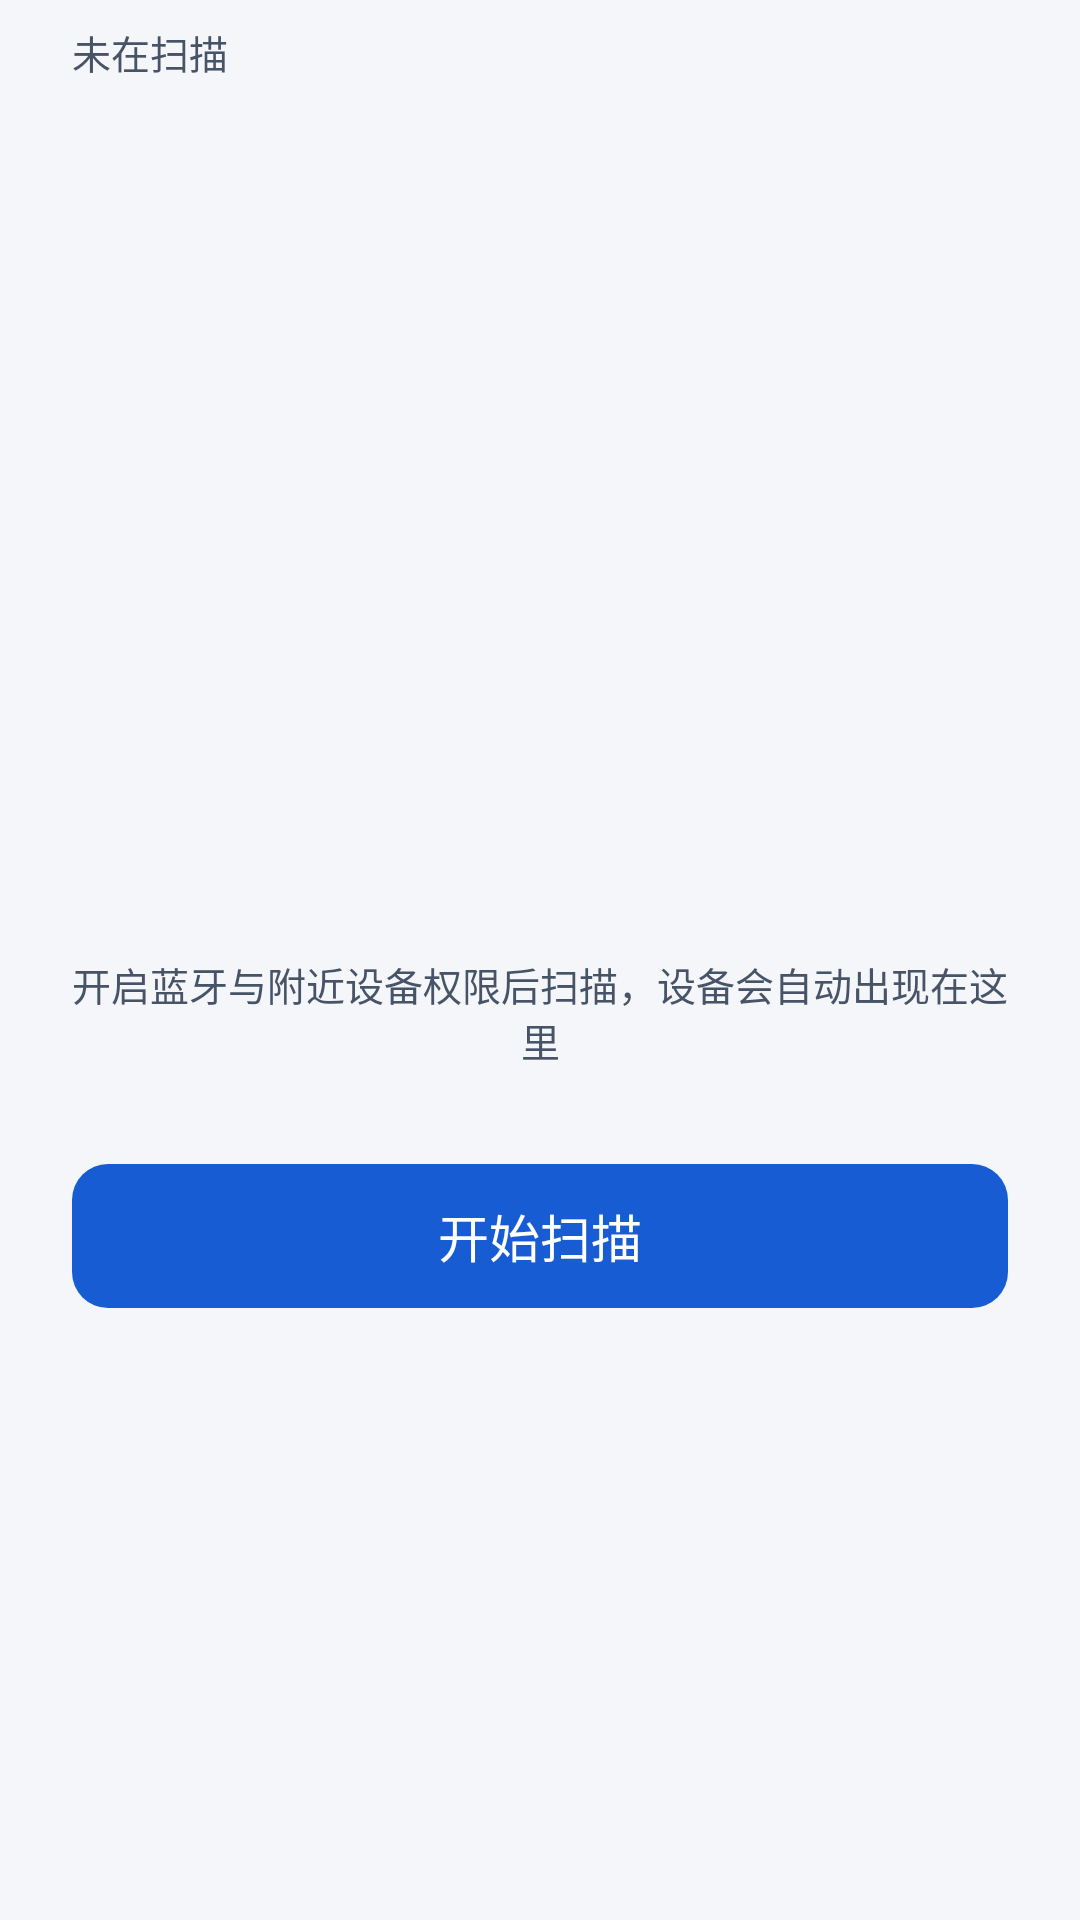

This screen was rendered from an Android layout file. Write that file and the resources it references.
<!-- AndroidManifest.xml: application theme Theme.PKotlinApp -->
<!-- res/layout/dialog_scan.xml -->
<?xml version="1.0" encoding="utf-8"?>
<LinearLayout xmlns:android="http://schemas.android.com/apk/res/android"
    android:layout_width="match_parent"
    android:layout_height="wrap_content"
    android:orientation="vertical"
    android:paddingStart="@dimen/space_24"
    android:paddingTop="@dimen/space_8"
    android:paddingEnd="@dimen/space_24">

    <TextView
        android:id="@+id/scanStatus"
        style="@style/Widget.App.TextView"
        android:layout_width="match_parent"
        android:layout_height="wrap_content"
        android:text="@string/status_scan_idle"
        android:textAppearance="@style/TextAppearance.App.Caption" />

    <androidx.recyclerview.widget.RecyclerView
        android:id="@+id/scanList"
        android:layout_width="match_parent"
        android:layout_height="260dp"
        android:layout_marginTop="@dimen/space_8"
        android:clipToPadding="false"
        android:paddingBottom="@dimen/space_8"
        android:scrollbars="none" />

    <TextView
        android:id="@+id/scanEmpty"
        style="@style/Widget.App.TextView"
        android:layout_width="match_parent"
        android:layout_height="wrap_content"
        android:gravity="center"
        android:paddingVertical="@dimen/space_24"
        android:text="@string/home_devices_empty_hint"
        android:textAppearance="@style/TextAppearance.App.Caption" />

    <com.google.android.material.button.MaterialButton
        android:id="@+id/scanToggle"
        style="@style/Widget.App.Button.Primary"
        android:layout_width="match_parent"
        android:layout_height="wrap_content"
        android:layout_marginTop="@dimen/space_8"
        android:text="@string/action_scan" />
</LinearLayout>
<!-- resources referenced by this layout -->
<resources>
  <dimen name="space_24">24dp</dimen>
  <dimen name="space_8">8dp</dimen>
  <string name="action_scan">开始扫描</string>
  <string name="home_devices_empty_hint">开启蓝牙与附近设备权限后扫描，设备会自动出现在这里</string>
  <string name="status_scan_idle">未在扫描</string>
  <style name="TextAppearance.App.Caption" parent="@android:style/TextAppearance">
          <item name="android:textSize">13sp</item>
          <item name="android:textColor">@color/text_secondary</item>
          <item name="android:fontFamily">sans-serif</item>
          <item name="android:lineSpacingExtra">5dp</item>
          <item name="android:lineSpacingMultiplier">1.0</item>
      </style>
  <style name="Widget.App.TextView" parent="android:Widget.TextView">
          <item name="android:includeFontPadding">false</item>
          <item name="android:breakStrategy">high_quality</item>
          <item name="android:hyphenationFrequency">none</item>
      </style>
  <color name="text_secondary">#475467</color>
  <dimen name="button_h">48dp</dimen>
  <dimen name="touch_min">48dp</dimen>
  <style name="TextAppearance.App.Button" parent="@style/TextAppearance.App.Body">
          <item name="android:fontFamily">sans-serif-medium</item>
          <item name="android:lineSpacingExtra">0dp</item>
      </style>
  <dimen name="radius_12">12dp</dimen>
  <color name="overlay_pressed">#0F101828</color>
  <color name="canvas">#F4F6F9</color>
  <color name="primary">#175CD3</color>
  <color name="on_primary">#FFFFFF</color>
  <color name="chart_band">#E8EFFB</color>
  <color name="primary_text">#175CD3</color>
  <color name="surface">#FFFFFF</color>
  <color name="surface_sunken">#EEF1F5</color>
  <color name="text_primary">#101828</color>
  <color name="border">#D0D5DD</color>
  <color name="danger">#B42318</color>
  <color name="danger_bg">#FEF3F2</color>
  <color name="text_tertiary">#5F6A7D</color>
  <style name="Widget.App.Card" parent="Widget.Material3.CardView.Outlined">
          <item name="cardBackgroundColor">@color/surface</item>
          <item name="strokeColor">@color/divider</item>
          <item name="strokeWidth">@dimen/stroke_1</item>
          <item name="cardCornerRadius">@dimen/radius_12</item>
          <item name="cardElevation">@dimen/elevation_0</item>
          <item name="android:stateListAnimator">@null</item>
          <item name="rippleColor">@color/overlay_pressed</item>
      </style>
  <style name="Widget.App.Chip" parent="Widget.Material3.Chip.Filter">
          <item name="chipBackgroundColor">@color/chip_bg</item>
          <item name="chipStrokeColor">@color/chip_stroke</item>
          <item name="chipStrokeWidth">@dimen/stroke_1</item>
          <item name="android:textAppearance">@style/TextAppearance.App.Caption</item>
          <item name="android:textColor">@color/chip_text</item>
          <item name="chipMinHeight">@dimen/chip_h</item>
          <item name="chipCornerRadius">@dimen/radius_pill</item>
          <item name="checkedIconVisible">false</item>
      </style>
  <style name="TextAppearance.App.Body" parent="@android:style/TextAppearance">
          <item name="android:textSize">17sp</item>
          <item name="android:textColor">@color/text_primary</item>
          <item name="android:fontFamily">sans-serif</item>
          <item name="android:lineSpacingExtra">7dp</item>
          <item name="android:lineSpacingMultiplier">1.0</item>
      </style>
  <color name="border_strong">#8A93A2</color>
  <dimen name="stroke_1">1dp</dimen>
  <color name="divider">#E4E7EC</color>
  <dimen name="elevation_0">0dp</dimen>
  <dimen name="chip_h">32dp</dimen>
  <dimen name="radius_pill">999dp</dimen>
</resources>
